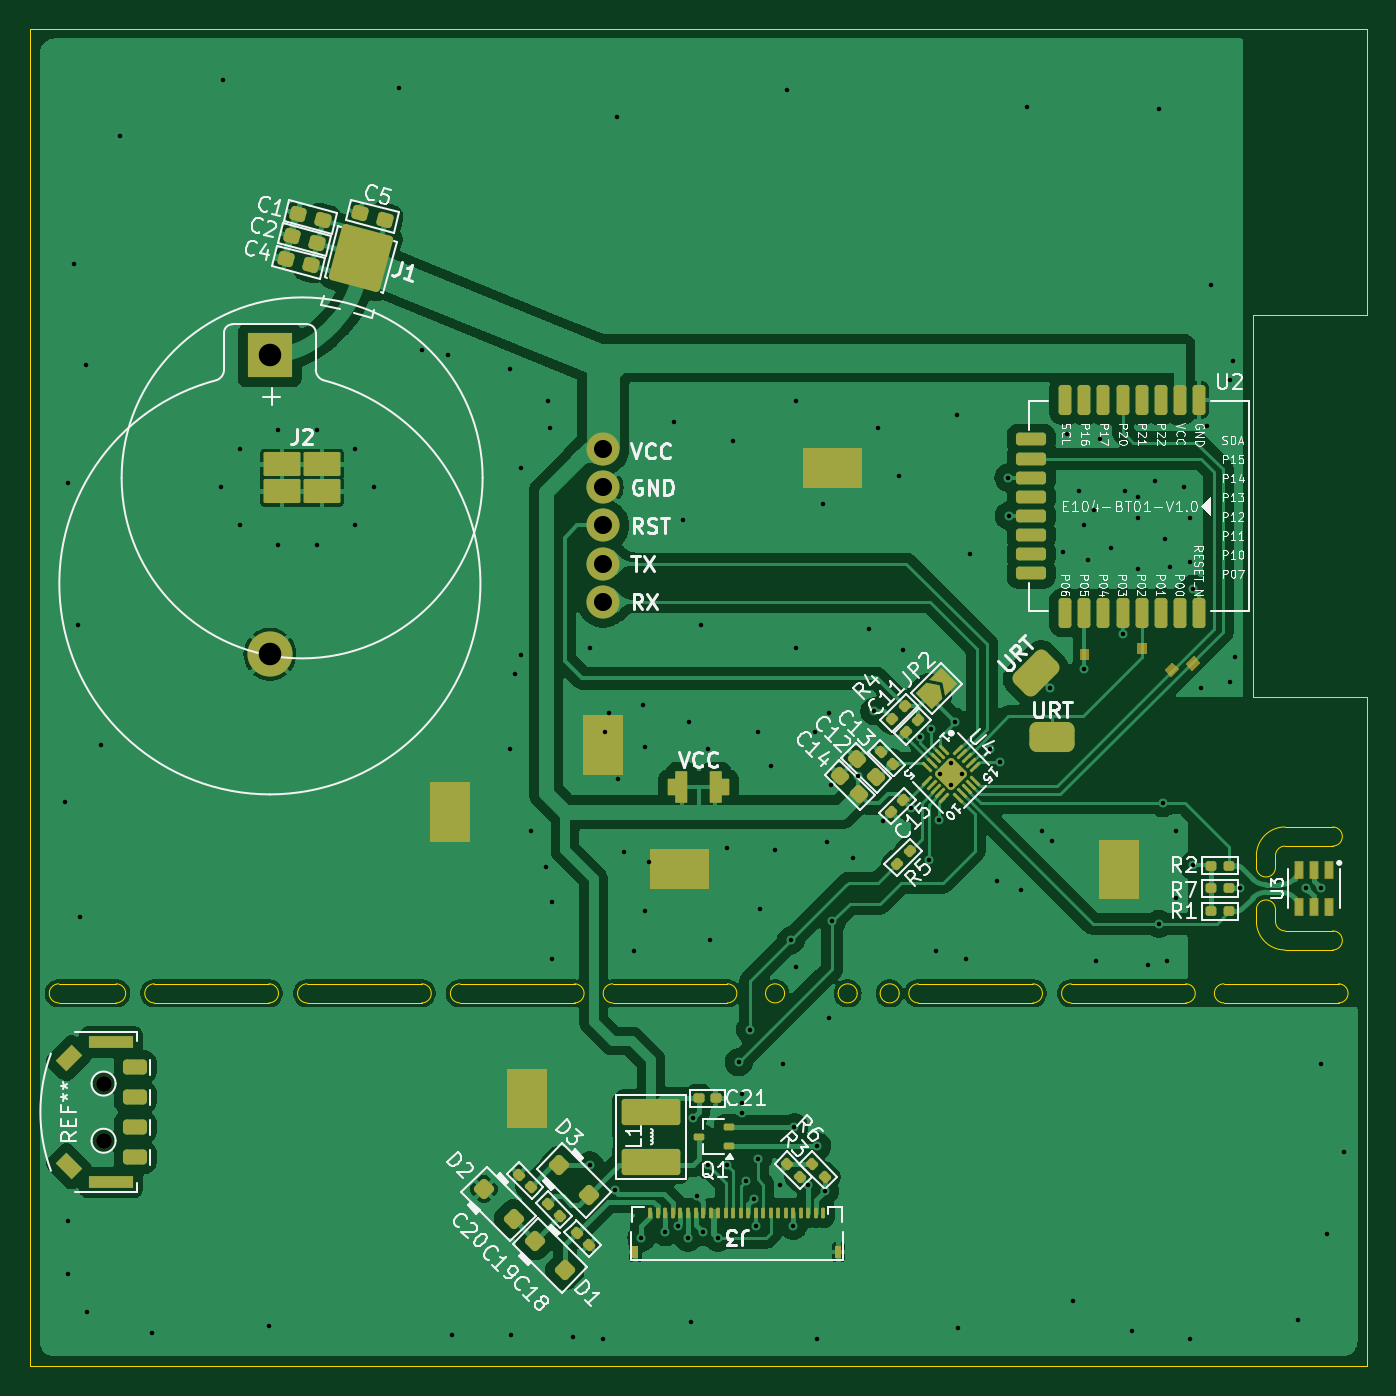
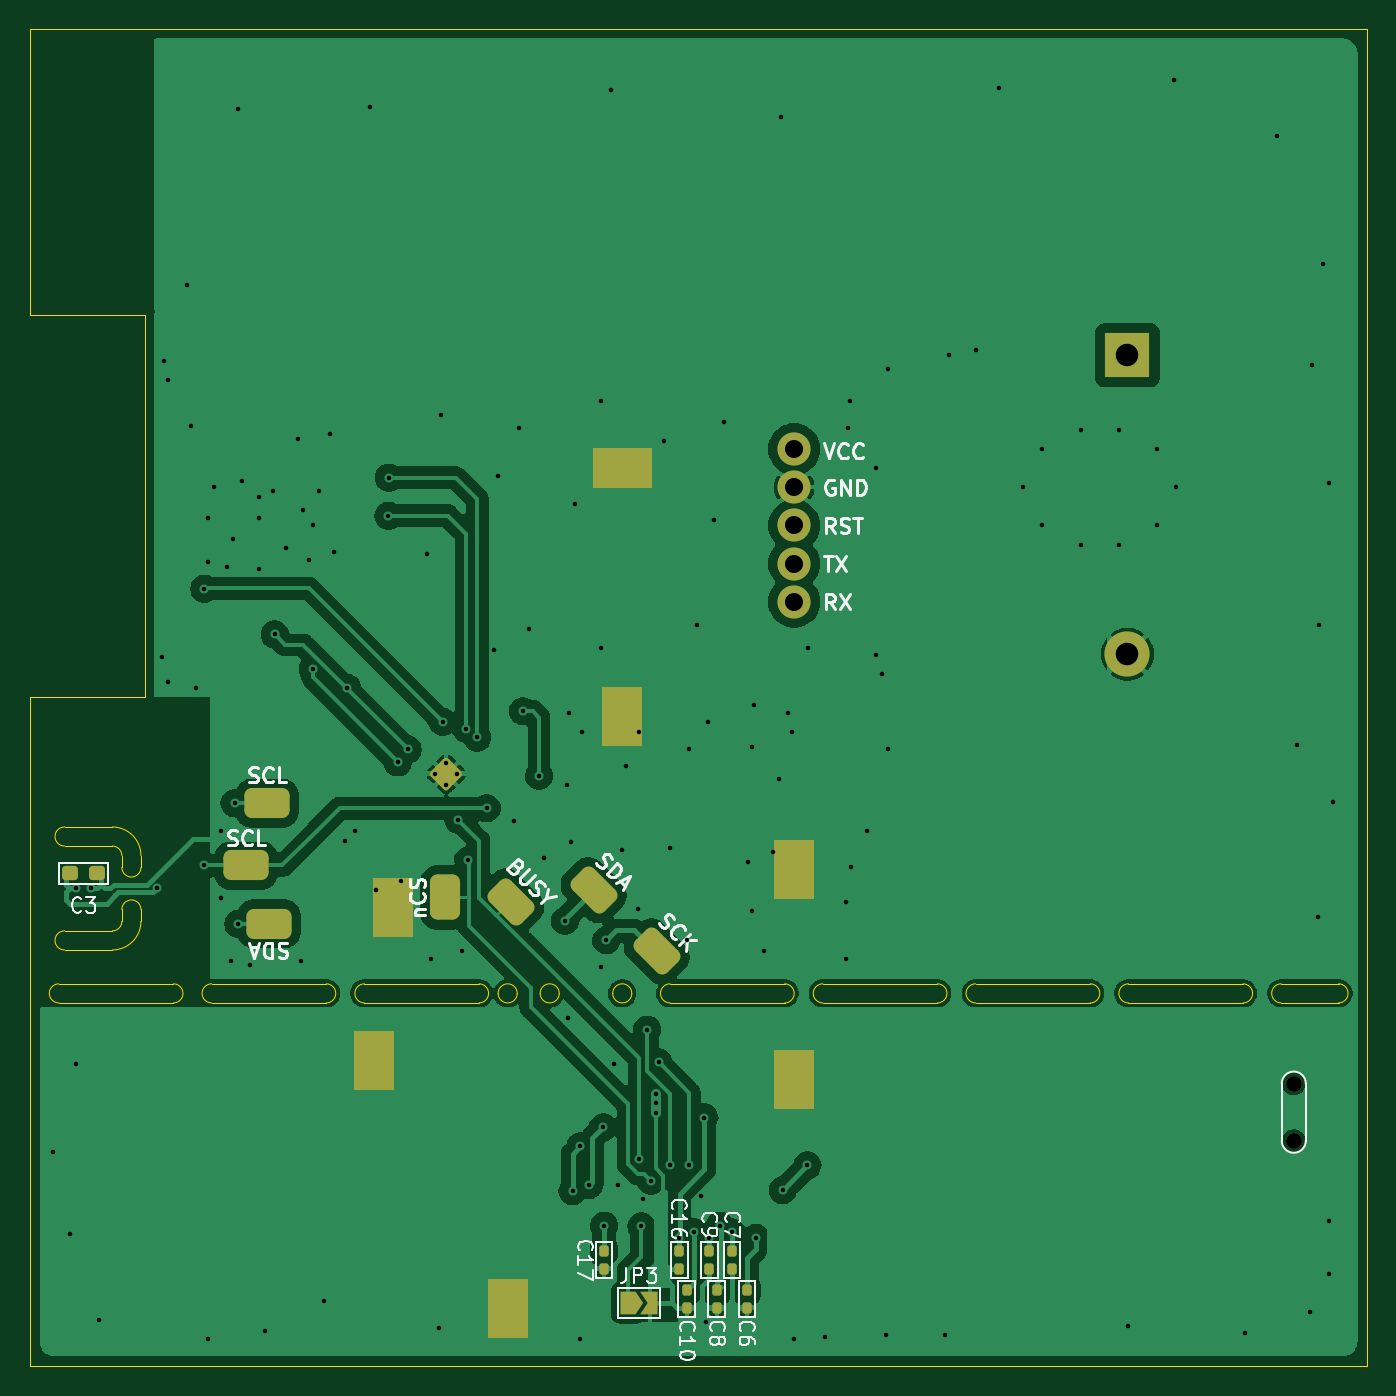
Circuit board: 11 layer files. Board 88.9 x 88.9 mm.
- bottom_copper: DemoBoard_SensorForTemp&Rh_IntegratedWithMCU-B_Cu.gbr (102855 bytes)
- bottom_mask: DemoBoard_SensorForTemp&Rh_IntegratedWithMCU-B_Mask.gbr (5650 bytes)
- paste: DemoBoard_SensorForTemp&Rh_IntegratedWithMCU-B_Paste.gbr (2630 bytes)
- bottom_silk: DemoBoard_SensorForTemp&Rh_IntegratedWithMCU-B_Silkscreen.gbr (38416 bytes)
- outline: DemoBoard_SensorForTemp&Rh_IntegratedWithMCU-Edge_Cuts.gbr (4475 bytes)
- top_copper: DemoBoard_SensorForTemp&Rh_IntegratedWithMCU-F_Cu.gbr (159879 bytes)
- top_mask: DemoBoard_SensorForTemp&Rh_IntegratedWithMCU-F_Mask.gbr (12724 bytes)
- paste: DemoBoard_SensorForTemp&Rh_IntegratedWithMCU-F_Paste.gbr (9999 bytes)
- top_silk: DemoBoard_SensorForTemp&Rh_IntegratedWithMCU-F_Silkscreen.gbr (112642 bytes)
- drill: DemoBoard_SensorForTemp&Rh_IntegratedWithMCU-NPTH.drl (399 bytes)
- drill: DemoBoard_SensorForTemp&Rh_IntegratedWithMCU-PTH.drl (3808 bytes)

=== bottom_copper: DemoBoard_SensorForTemp&Rh_IntegratedWithMCU-B_Cu.gbr (102855 bytes, source omitted) ===
=== bottom_mask: DemoBoard_SensorForTemp&Rh_IntegratedWithMCU-B_Mask.gbr (5650 bytes, source omitted) ===
=== paste: DemoBoard_SensorForTemp&Rh_IntegratedWithMCU-B_Paste.gbr (2630 bytes, source withheld) ===
=== bottom_silk: DemoBoard_SensorForTemp&Rh_IntegratedWithMCU-B_Silkscreen.gbr (38416 bytes, source omitted) ===
=== outline: DemoBoard_SensorForTemp&Rh_IntegratedWithMCU-Edge_Cuts.gbr ===
%TF.GenerationSoftware,KiCad,Pcbnew,8.0.6-hq-2-g3d73d9976a*%
%TF.CreationDate,2024-12-23T23:06:42+08:00*%
%TF.ProjectId,DemoBoard_SensorForTemp&Rh_IntegratedWithMCU,44656d6f-426f-4617-9264-5f53656e736f,rev?*%
%TF.SameCoordinates,Original*%
%TF.FileFunction,Profile,NP*%
%FSLAX46Y46*%
G04 Gerber Fmt 4.6, Leading zero omitted, Abs format (unit mm)*
G04 Created by KiCad (PCBNEW 8.0.6-hq-2-g3d73d9976a) date 2024-12-23 23:06:42*
%MOMM*%
%LPD*%
G01*
G04 APERTURE LIST*
%TA.AperFunction,Profile*%
%ADD10C,0.050000*%
%TD*%
G04 APERTURE END LIST*
D10*
X162814000Y-110779400D02*
G75*
G02*
X162814000Y-112049400I0J-635000D01*
G01*
X135255000Y-115570000D02*
G75*
G02*
X135255000Y-114300000I0J635000D01*
G01*
X102235000Y-115570000D02*
X94615000Y-115570000D01*
X157480000Y-95250000D02*
X165100000Y-95250000D01*
X76200000Y-139700000D02*
X76200000Y-50800000D01*
X102235000Y-114300000D02*
G75*
G02*
X102235000Y-115570000I0J-635000D01*
G01*
X122555000Y-114300000D02*
X114935000Y-114300000D01*
X159639000Y-110779400D02*
G75*
G02*
X159004000Y-110144400I0J635000D01*
G01*
X114935000Y-115570000D02*
G75*
G02*
X114935000Y-114300000I0J635000D01*
G01*
X122555000Y-115570000D02*
X114935000Y-115570000D01*
X84455000Y-115570000D02*
G75*
G02*
X84455000Y-114300000I0J635000D01*
G01*
X163195000Y-115570000D02*
X155575000Y-115570000D01*
X142875000Y-115570000D02*
X135255000Y-115570000D01*
X145415000Y-115570000D02*
G75*
G02*
X145415000Y-114300000I0J635000D01*
G01*
X142875000Y-114300000D02*
X135255000Y-114300000D01*
X142875000Y-114300000D02*
G75*
G02*
X142875000Y-115570000I0J-635000D01*
G01*
X162814000Y-103870600D02*
G75*
G02*
X162814000Y-105140600I0J-635000D01*
G01*
X126365000Y-114935000D02*
G75*
G02*
X125095000Y-114935000I-635000J0D01*
G01*
X125095000Y-114935000D02*
G75*
G02*
X126365000Y-114935000I635000J0D01*
G01*
X162814000Y-105140600D02*
X159639000Y-105140600D01*
X112395000Y-114300000D02*
G75*
G02*
X112395000Y-115570000I0J-635000D01*
G01*
X159639000Y-103870600D02*
X162814000Y-103870600D01*
X94615000Y-115570000D02*
G75*
G02*
X94615000Y-114300000I0J635000D01*
G01*
X159004000Y-105775600D02*
G75*
G02*
X159639000Y-105140600I635000J0D01*
G01*
X92075000Y-114300000D02*
G75*
G02*
X92075000Y-115570000I0J-635000D01*
G01*
X78105000Y-115570000D02*
X81915000Y-115570000D01*
X157734000Y-109357000D02*
G75*
G02*
X159004000Y-109357000I635000J0D01*
G01*
X157480000Y-69850000D02*
X157480000Y-95250000D01*
X112395000Y-115570000D02*
X104775000Y-115570000D01*
X92075000Y-114300000D02*
X84455000Y-114300000D01*
X78105000Y-115570000D02*
G75*
G02*
X78105000Y-114300000I0J635000D01*
G01*
X102235000Y-114300000D02*
X94615000Y-114300000D01*
X159639000Y-112049400D02*
X162814000Y-112049400D01*
X112395000Y-114300000D02*
X104775000Y-114300000D01*
X159004000Y-106563000D02*
G75*
G02*
X157734000Y-106563000I-635000J0D01*
G01*
X81915000Y-114300000D02*
X78105000Y-114300000D01*
X153035000Y-114300000D02*
G75*
G02*
X153035000Y-115570000I0J-635000D01*
G01*
X153035000Y-115570000D02*
X145415000Y-115570000D01*
X92075000Y-115570000D02*
X84455000Y-115570000D01*
X76200000Y-50800000D02*
X165100000Y-50800000D01*
X122555000Y-114300000D02*
G75*
G02*
X122555000Y-115570000I0J-635000D01*
G01*
X157734000Y-109357000D02*
X157734000Y-110144400D01*
X153035000Y-114300000D02*
X145415000Y-114300000D01*
X165100000Y-139700000D02*
X76200000Y-139700000D01*
X157734000Y-106563000D02*
X157734000Y-105775600D01*
X131191000Y-114935000D02*
G75*
G02*
X129921000Y-114935000I-635000J0D01*
G01*
X129921000Y-114935000D02*
G75*
G02*
X131191000Y-114935000I635000J0D01*
G01*
X159004000Y-109357000D02*
X159004000Y-110144400D01*
X81915000Y-114300000D02*
G75*
G02*
X81915000Y-115570000I0J-635000D01*
G01*
X163195000Y-114300000D02*
X155575000Y-114300000D01*
X155575000Y-115570000D02*
G75*
G02*
X155575000Y-114300000I0J635000D01*
G01*
X133985000Y-114935000D02*
G75*
G02*
X132715000Y-114935000I-635000J0D01*
G01*
X132715000Y-114935000D02*
G75*
G02*
X133985000Y-114935000I635000J0D01*
G01*
X165100000Y-69850000D02*
X157480000Y-69850000D01*
X159639000Y-112049400D02*
G75*
G02*
X157734000Y-110144400I0J1905000D01*
G01*
X104775000Y-115570000D02*
G75*
G02*
X104775000Y-114300000I0J635000D01*
G01*
X163195000Y-114300000D02*
G75*
G02*
X163195000Y-115570000I0J-635000D01*
G01*
X157734000Y-105775600D02*
G75*
G02*
X159639000Y-103870600I1905000J0D01*
G01*
X159004000Y-106563000D02*
X159004000Y-105775600D01*
X162814000Y-110779400D02*
X159639000Y-110779400D01*
X165100000Y-50800000D02*
X165100000Y-69850000D01*
X165100000Y-95250000D02*
X165100000Y-139700000D01*
M02*

=== top_copper: DemoBoard_SensorForTemp&Rh_IntegratedWithMCU-F_Cu.gbr (159879 bytes, source omitted) ===
=== top_mask: DemoBoard_SensorForTemp&Rh_IntegratedWithMCU-F_Mask.gbr (12724 bytes, source omitted) ===
=== paste: DemoBoard_SensorForTemp&Rh_IntegratedWithMCU-F_Paste.gbr (9999 bytes, source omitted) ===
=== top_silk: DemoBoard_SensorForTemp&Rh_IntegratedWithMCU-F_Silkscreen.gbr (112642 bytes, source omitted) ===
=== drill: DemoBoard_SensorForTemp&Rh_IntegratedWithMCU-NPTH.drl ===
M48
; DRILL file {KiCad 8.0.6-hq-2-g3d73d9976a} date 2024-12-23T23:06:46+0800
; FORMAT={-:-/ absolute / metric / decimal}
; #@! TF.CreationDate,2024-12-23T23:06:46+08:00
; #@! TF.GenerationSoftware,Kicad,Pcbnew,8.0.6-hq-2-g3d73d9976a
; #@! TF.FileFunction,NonPlated,1,2,NPTH
FMAT,2
METRIC
; #@! TA.AperFunction,NonPlated,NPTH,ComponentDrill
T1C1.050
%
G90
G05
T1
X81.08Y-120.934
X81.08Y-124.734
M30

=== drill: DemoBoard_SensorForTemp&Rh_IntegratedWithMCU-PTH.drl ===
M48
; DRILL file {KiCad 8.0.6-hq-2-g3d73d9976a} date 2024-12-23T23:06:46+0800
; FORMAT={-:-/ absolute / metric / decimal}
; #@! TF.CreationDate,2024-12-23T23:06:46+08:00
; #@! TF.GenerationSoftware,Kicad,Pcbnew,8.0.6-hq-2-g3d73d9976a
; #@! TF.FileFunction,Plated,1,2,PTH
FMAT,2
METRIC
; #@! TA.AperFunction,Plated,PTH,ViaDrill
T1C0.300
; #@! TA.AperFunction,Plated,PTH,ComponentDrill
T2C0.300
; #@! TA.AperFunction,Plated,PTH,ComponentDrill
T3C1.200
; #@! TA.AperFunction,Plated,PTH,ComponentDrill
T4C1.500
%
G90
G05
T1
X78.486Y-102.235
X78.74Y-81.026
X78.74Y-130.048
X78.74Y-133.604
X79.121Y-66.421
X79.375Y-90.424
X79.502Y-109.855
X79.883Y-73.152
X80.01Y-136.144
X80.899Y-98.425
X82.169Y-57.912
X84.328Y-137.541
X88.9Y-81.28
X89.027Y-54.229
X90.17Y-78.74
X90.17Y-83.82
X92.075Y-137.033
X92.71Y-77.47
X92.71Y-85.09
X95.25Y-77.47
X95.25Y-85.09
X97.79Y-78.74
X97.79Y-83.82
X99.06Y-81.28
X100.711Y-54.737
X102.235Y-72.136
X104.013Y-72.517
X104.267Y-137.668
X108.077Y-73.406
X108.077Y-98.679
X108.204Y-137.668
X108.458Y-93.726
X108.839Y-80.01
X108.839Y-92.456
X109.474Y-104.14
X110.49Y-106.553
X110.617Y-75.565
X110.744Y-77.343
X110.871Y-108.839
X110.871Y-112.649
X112.268Y-137.795
X113.411Y-91.948
X113.421Y-126.375
X114.3Y-137.922
X114.427Y-97.536
X114.681Y-96.266
X115.062Y-128.016
X115.189Y-56.642
X115.316Y-100.711
X115.697Y-105.537
X116.332Y-112.141
X116.84Y-131.191
X116.967Y-95.758
X117.094Y-98.552
X117.094Y-109.474
X117.348Y-106.172
X118.44Y-130.81
X118.999Y-76.962
X119.253Y-130.378
X119.634Y-83.439
X119.94Y-131.191
X120.015Y-96.901
X120.142Y-136.779
X120.269Y-123.19
X120.523Y-128.397
X120.777Y-90.424
X120.929Y-130.81
X121.285Y-98.679
X121.285Y-126.365
X121.412Y-111.379
X121.94Y-131.191
X122.555Y-105.283
X122.555Y-126.365
X122.936Y-78.232
X123.317Y-119.507
X123.507Y-121.602
X123.507Y-122.237
X123.507Y-122.872
X123.825Y-127.381
X124.079Y-117.348
X124.333Y-128.575
X124.46Y-130.429
X124.587Y-97.536
X124.587Y-125.92
X124.714Y-109.347
X125.476Y-99.822
X125.73Y-105.41
X126.035Y-127.686
X126.263Y-119.609
X126.492Y-54.864
X126.79Y-111.398
X126.94Y-130.378
X127.0Y-123.825
X127.127Y-75.565
X127.127Y-91.948
X127.127Y-113.157
X127.94Y-127.686
X128.397Y-97.536
X128.524Y-125.095
X128.524Y-137.922
X128.905Y-82.423
X129.032Y-128.079
X129.159Y-104.902
X129.286Y-96.266
X129.324Y-116.586
X129.429Y-101.108
X129.54Y-110.109
X130.937Y-105.918
X131.267Y-100.482
X131.953Y-90.678
X132.334Y-96.164
X132.588Y-77.343
X132.905Y-103.441
X133.985Y-80.518
X134.239Y-92.075
X134.747Y-102.616
X135.382Y-97.917
X135.966Y-106.07
X136.093Y-97.333
X136.398Y-112.141
X136.62Y-103.41
X137.668Y-96.884
X137.795Y-76.454
X137.922Y-137.16
X138.43Y-112.649
X138.684Y-85.725
X140.005Y-98.704
X140.462Y-107.442
X140.665Y-99.568
X141.249Y-80.645
X141.275Y-83.185
X142.113Y-108.077
X142.494Y-56.007
X143.51Y-104.14
X144.018Y-94.615
X144.145Y-104.775
X144.907Y-85.598
X145.161Y-77.724
X145.542Y-135.382
X145.923Y-81.534
X146.304Y-83.82
X146.304Y-93.37
X146.558Y-86.106
X146.939Y-82.804
X147.066Y-112.776
X147.32Y-78.105
X148.082Y-85.344
X148.835Y-91.068
X148.971Y-81.534
X149.479Y-137.414
X149.86Y-81.915
X149.86Y-83.312
X149.86Y-86.741
X150.495Y-113.03
X151.003Y-80.899
X151.257Y-56.134
X151.257Y-110.312
X151.511Y-102.286
X151.638Y-84.709
X151.765Y-112.776
X152.019Y-86.614
X152.4Y-104.14
X152.4Y-108.585
X152.908Y-81.28
X153.289Y-83.312
X153.289Y-86.233
X153.289Y-137.922
X153.518Y-88.036
X153.543Y-106.426
X154.051Y-94.615
X154.432Y-77.216
X154.686Y-67.818
X155.956Y-74.168
X155.956Y-94.234
X156.21Y-72.898
X156.337Y-92.583
X156.654Y-107.96
X160.528Y-136.652
X161.036Y-107.96
X162.052Y-107.96
X162.052Y-119.634
X162.433Y-130.937
X163.576Y-125.476
T2
X136.698Y-100.33
X137.44Y-99.588
X137.44Y-101.072
X138.183Y-100.33
T3
X114.3Y-78.74
X114.3Y-81.28
X114.3Y-83.82
X114.3Y-86.36
X114.3Y-88.9
T4
X92.138Y-72.504
X92.138Y-92.384
M30
